Run: headless pygame with SDL's dummy video driver; simulated clock (each Clock.tick advances the game by its frame time, no real sleeping); random seed 0; keys injected as events and as key.get_pressed() state; no mouse input.
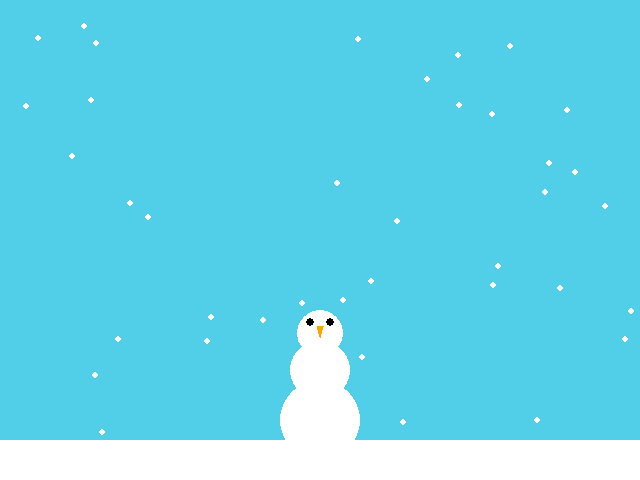
Frame 1 of 4 · flips 1–60 · no input
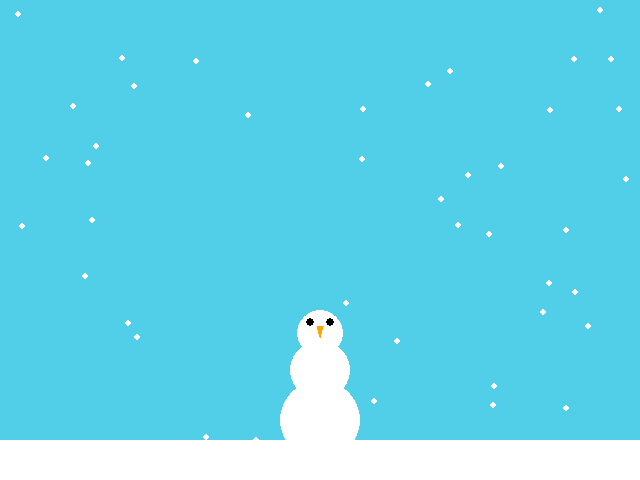
Frame 2 of 4 · flips 61–180 · tapped SPACE, RETURN · held RIGHT (→), D
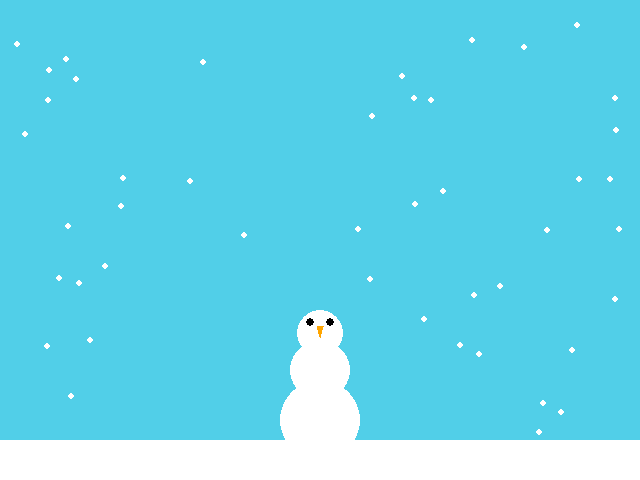
Frame 3 of 4 · flips 181–300 · held DOWN (↓), S
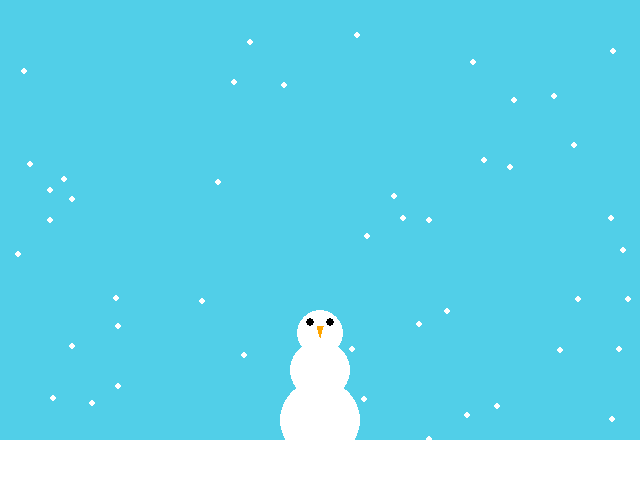
Frame 4 of 4 · flips 301–420 · held LEFT (←), A, UP (↑), W

The pygame program that drew these frames:

import random

import pygame
from pygame.color import THECOLORS

pygame.init()

size = (640, 480)
screen = pygame.display.set_mode(size)

running = True
clock = pygame.time.Clock()

snow = [
    (random.randint(0, 640), random.randint(0, 480))
    for _ in range(50)
]

while running:
    for event in pygame.event.get():
        if event.type == pygame.QUIT:
            running = False

    # Clear the screen
    screen.fill((81, 207, 232))

    # Draw the ground
    pygame.draw.rect(screen, THECOLORS['white'], (0, 440, 640, 480))

    # Draw the snowman's body
    y_pos = 420
    r = 40
    for i in range(3):
        pygame.draw.circle(screen, THECOLORS['white'], (320, y_pos), r)
        y_pos -= int(r * 1.25)
        r = int(r / 1.3)
    r = int(r * 1.3)
    y_pos += int(r / 1.25)

    # Draw the snowman's eyes
    pygame.draw.circle(screen, THECOLORS['black'], (310, y_pos), 4)
    pygame.draw.circle(screen, THECOLORS['black'], (330, y_pos), 4)

    # Draw the snowman's nose
    pygame.draw.polygon(
        screen, THECOLORS['orange'],
        [
            (320, y_pos + 15),
            (317, y_pos + 4),
            (323, y_pos + 4)
        ], 0
    )

    # Draw the snow
    for i in range(len(snow)):
        # For each particle, draw a circle in it's position then update it's position
        particle = snow[i]
        pygame.draw.circle(screen, THECOLORS['white'], particle, 3)
        snow[i] = (particle[0] + random.randint(-1, 1), particle[1] + 1)

        # If it fell off the screen, reset it
        if snow[i][1] > 480:
            snow[i] = (random.randint(0, 640), 0)

    pygame.display.flip()
    clock.tick(60)

# Be IDLE friendly
pygame.quit()
